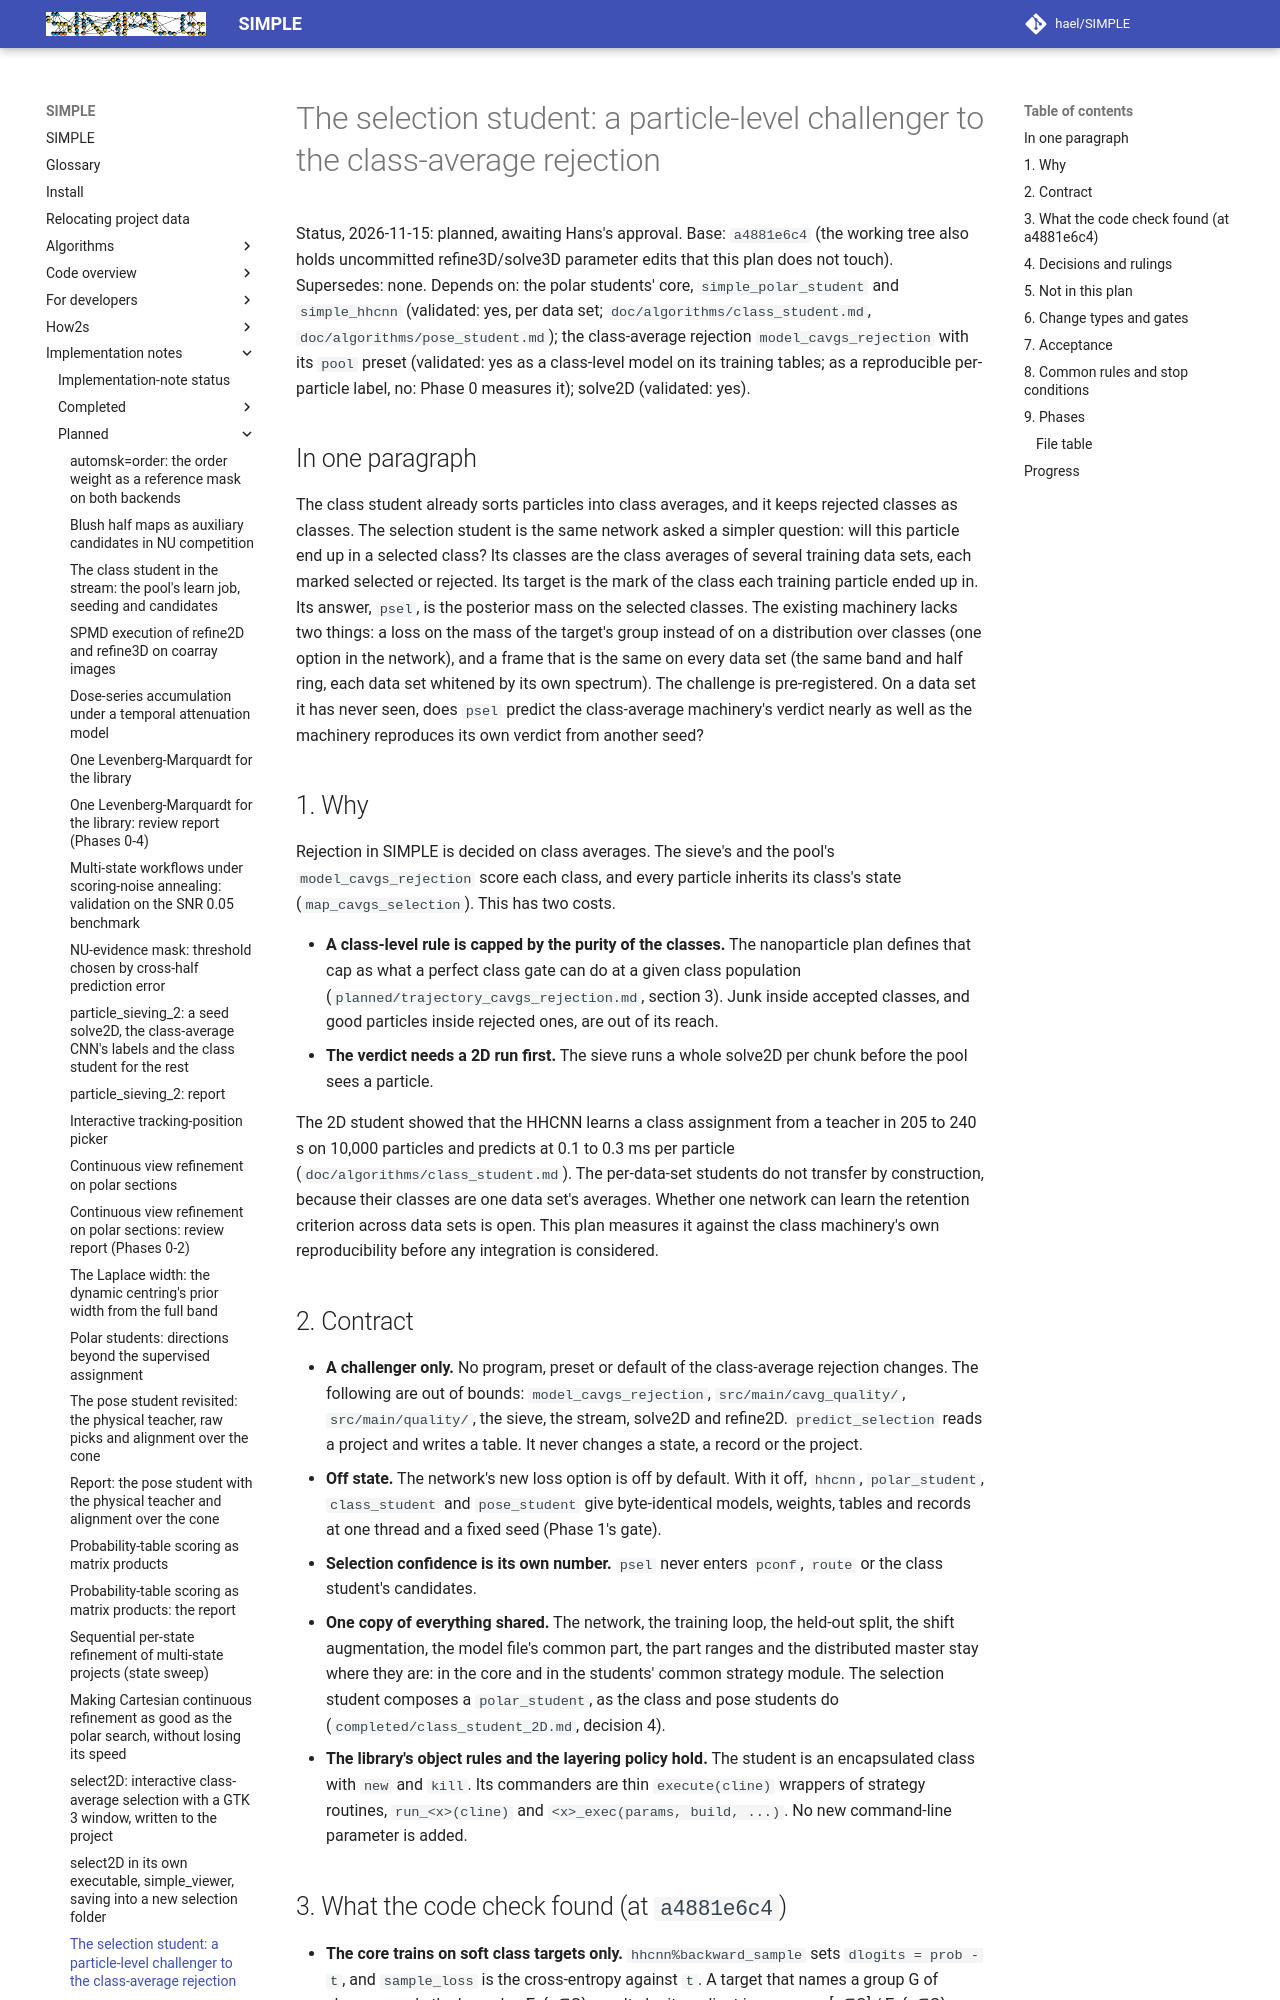

repository: hael/SIMPLE · page: implementation_notes/planned/selection_student.html · generator: mkdocs

# The selection student: a particle-level challenger to the class-average rejection

Status, 2026-11-15: planned, awaiting Hans's approval. Base: `a4881e6c4` (the working tree also holds uncommitted
refine3D/solve3D parameter edits that this plan does not touch). Supersedes: none. Depends on: the polar students'
core, `simple_polar_student` and `simple_hhcnn` (validated: yes, per data set; `doc/algorithms/class_student.md`,
`doc/algorithms/pose_student.md`); the class-average rejection `model_cavgs_rejection` with its `pool` preset
(validated: yes as a class-level model on its training tables; as a reproducible per-particle label, no: Phase 0
measures it); solve2D (validated: yes).

## In one paragraph

The class student already sorts particles into class averages, and it keeps rejected classes as classes. The
selection student is the same network asked a simpler question: will this particle end up in a selected class? Its
classes are the class averages of several training data sets, each marked selected or rejected. Its target is the
mark of the class each training particle ended up in. Its answer, `psel`, is the posterior mass on the selected
classes. The existing machinery lacks two things: a loss on the mass of the target's group instead of on a
distribution over classes (one option in the network), and a frame that is the same on every data set (the same
band and half ring, each data set whitened by its own spectrum). The challenge is pre-registered. On a data set it
has never seen, does `psel` predict the class-average machinery's verdict nearly as well as the machinery reproduces
its own verdict from another seed?

## 1. Why

Rejection in SIMPLE is decided on class averages. The sieve's and the pool's `model_cavgs_rejection` score each
class, and every particle inherits its class's state (`map_cavgs_selection`). This has two costs.

- **A class-level rule is capped by the purity of the classes.** The nanoparticle plan defines that cap as what a
  perfect class gate can do at a given class population (`planned/trajectory_cavgs_rejection.md`, section 3).
  Junk inside accepted classes, and good particles inside rejected ones, are out of its reach.
- **The verdict needs a 2D run first.** The sieve runs a whole solve2D per chunk before the pool sees a particle.

The 2D student showed that the HHCNN learns a class assignment from a teacher in 205 to 240 s on 10,000 particles
and predicts at 0.1 to 0.3 ms per particle (`doc/algorithms/class_student.md`). The per-data-set students do not
transfer by construction, because their classes are one data set's averages. Whether one network can learn the
retention criterion across data sets is open. This plan measures it against the class machinery's own
reproducibility before any integration is considered.

## 2. Contract

- **A challenger only.** No program, preset or default of the class-average rejection changes. The following are
  out of bounds: `model_cavgs_rejection`, `src/main/cavg_quality/`, `src/main/quality/`, the sieve, the stream,
  solve2D and refine2D. `predict_selection` reads a project and writes a table. It never changes a state, a record
  or the project.
- **Off state.** The network's new loss option is off by default. With it off, `hhcnn`, `polar_student`,
  `class_student` and `pose_student` give byte-identical models, weights, tables and records at one thread and a
  fixed seed (Phase 1's gate).
- **Selection confidence is its own number.** `psel` never enters `pconf`, `route` or the class student's
  candidates.
- **One copy of everything shared.** The network, the training loop, the held-out split, the shift augmentation,
  the model file's common part, the part ranges and the distributed master stay where they are: in the core and in
  the students' common strategy module. The selection student composes a `polar_student`, as the class and pose
  students do (`completed/class_student_2D.md`, decision 4).
- **The library's object rules and the layering policy hold.** The student is an encapsulated class with `new`
  and `kill`. Its commanders are thin `execute(cline)` wrappers of strategy routines, `run_<x>(cline)` and
  `<x>_exec(params, build, ...)`. No new command-line parameter is added.
